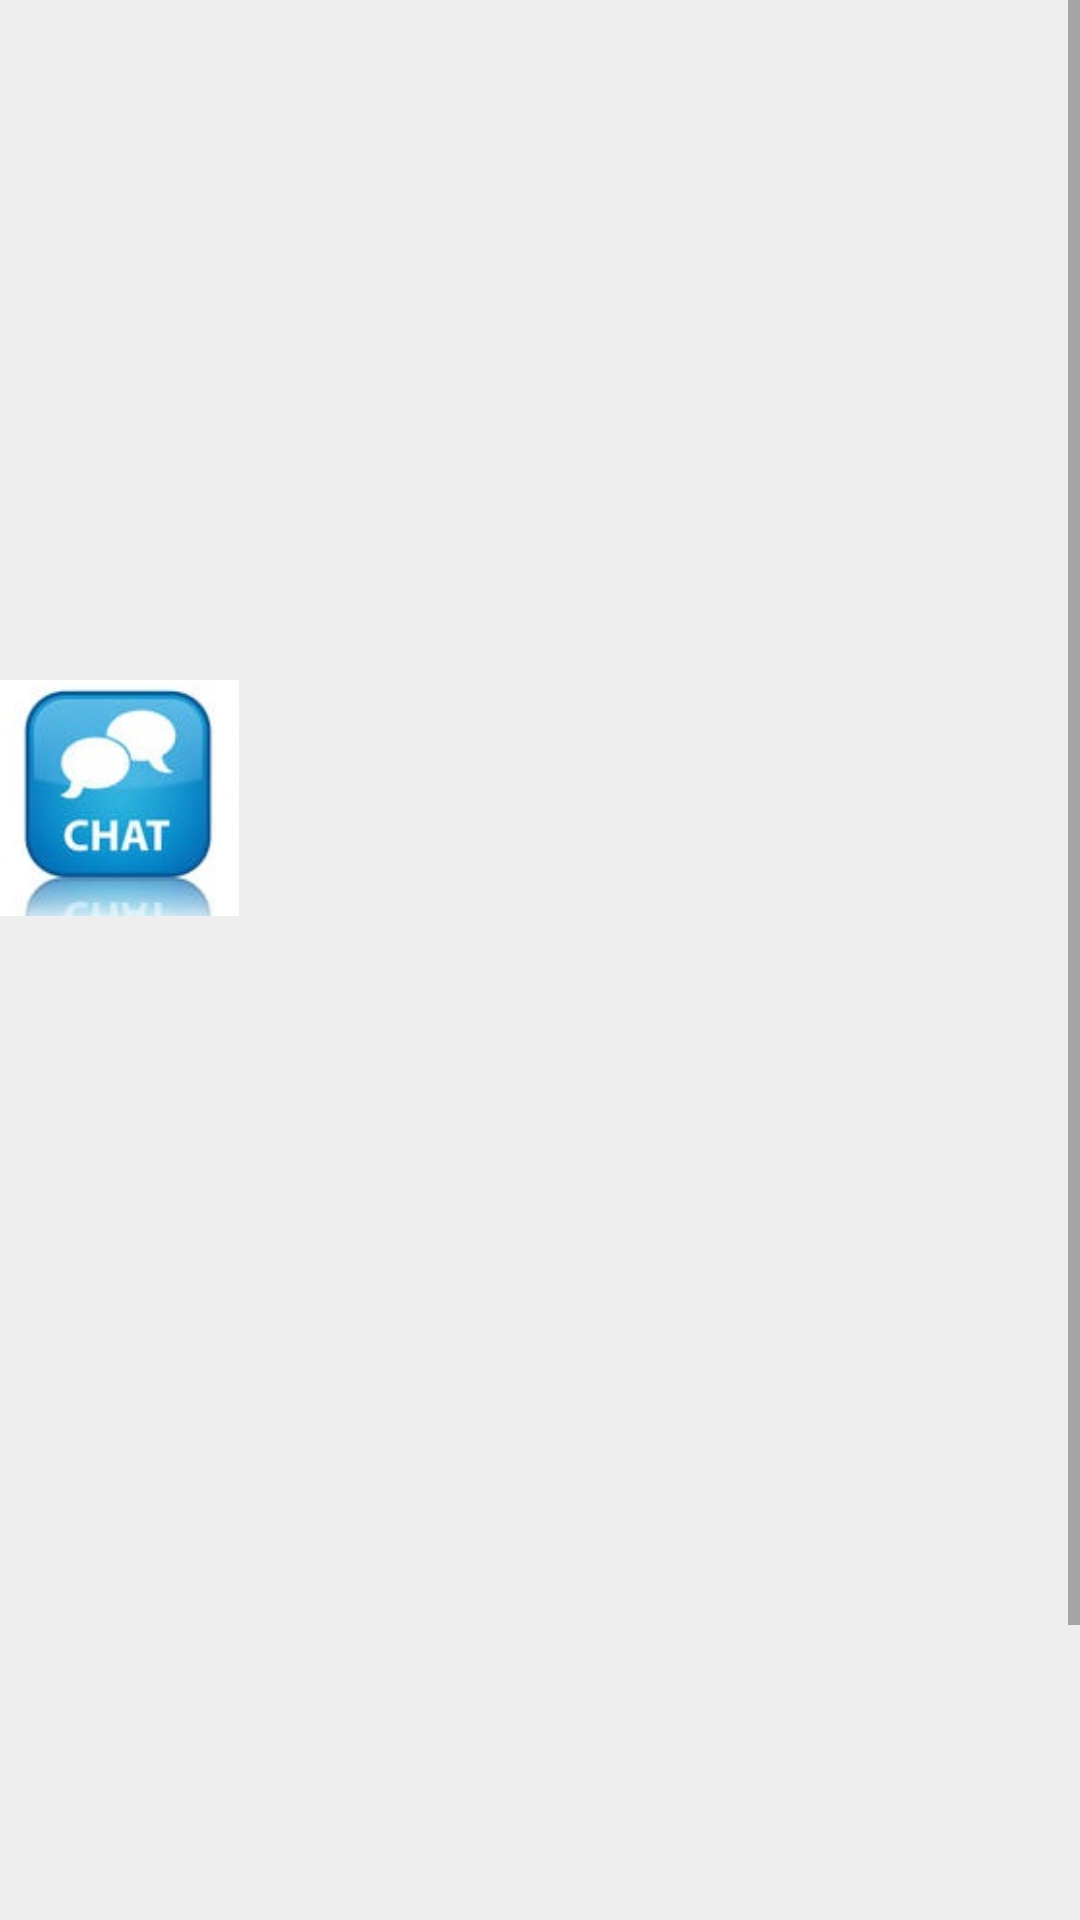

Reconstruct the res/layout file that produces this screen, plus the resources it refers to.
<!-- AndroidManifest.xml: application theme AppTheme -->
<!-- res/layout/activity_display_info.xml -->
<?xml version="1.0" encoding="utf-8"?>
<ScrollView android:layout_width="match_parent"
    android:layout_height="match_parent"
    xmlns:android="http://schemas.android.com/apk/res/android">
<RelativeLayout xmlns:android="http://schemas.android.com/apk/res/android"
    xmlns:tools="http://schemas.android.com/tools"
    android:layout_width="match_parent"
    android:layout_height="match_parent"
    android:paddingBottom="@dimen/activity_vertical_margin"
    android:paddingLeft="@dimen/activity_horizontal_margin"
    android:paddingRight="@dimen/activity_horizontal_margin"
    android:paddingTop="@dimen/activity_vertical_margin"
    android:background="#eeeeee"
    tools:context="me.jaffar.picpo.DisplayInfo">

    <LinearLayout
        android:orientation="vertical"
        android:layout_width="match_parent"
        android:layout_height="wrap_content"
        android:layout_centerVertical="true"
        android:layout_centerHorizontal="true"
        android:layout_marginTop="100dp">

        <TextView
            android:layout_width="wrap_content"
            android:layout_height="wrap_content"
            android:textAppearance="?android:attr/textAppearanceLarge"
            android:id="@+id/displaySpinner" />

        <TextView
            android:layout_width="wrap_content"
            android:layout_height="wrap_content"
            android:textAppearance="?android:attr/textAppearanceLarge"
            android:id="@+id/displayCompany" />

        <TextView
            android:layout_width="wrap_content"
            android:layout_height="wrap_content"
            android:textAppearance="?android:attr/textAppearanceLarge"
            android:id="@+id/displayColour" />

        <TextView
            android:layout_width="wrap_content"
            android:layout_height="wrap_content"
            android:textAppearance="?android:attr/textAppearanceLarge"
            android:id="@+id/displayUser" />

        <TextView
            android:layout_width="wrap_content"
            android:layout_height="wrap_content"
            android:textAppearance="?android:attr/textAppearanceLarge"
            android:id="@+id/displayMobileNumber"
            android:onClick="callUser"
            />

        <TextView
            android:layout_width="wrap_content"
            android:layout_height="wrap_content"
            android:textAppearance="?android:attr/textAppearanceLarge"
            android:id="@+id/displayAddress" />

        <ImageView
            android:layout_width="80dp"
            android:layout_height="80dp"
            android:src="@drawable/chat"
            android:id="@+id/imageView3"
            android:onClick="goToChatActivity"
            />

        <ImageView
            android:layout_width="match_parent"
            android:layout_height="400dp"
            android:id="@+id/myImage" />
    </LinearLayout>

    <TextView
        android:layout_width="wrap_content"
        android:layout_height="wrap_content"
        android:textAppearance="?android:attr/textAppearanceLarge"
        android:id="@+id/displayType"
        android:layout_alignParentTop="true"
        android:layout_centerHorizontal="true"
        />
</RelativeLayout>
</ScrollView>
<!-- resources referenced by this layout -->
<resources>
  <!-- drawable chat: jpg bitmap (drawable, 6888 bytes) -->
  <style name="AppTheme" parent="Theme.AppCompat.Light.DarkActionBar">
          
      </style>
</resources>
